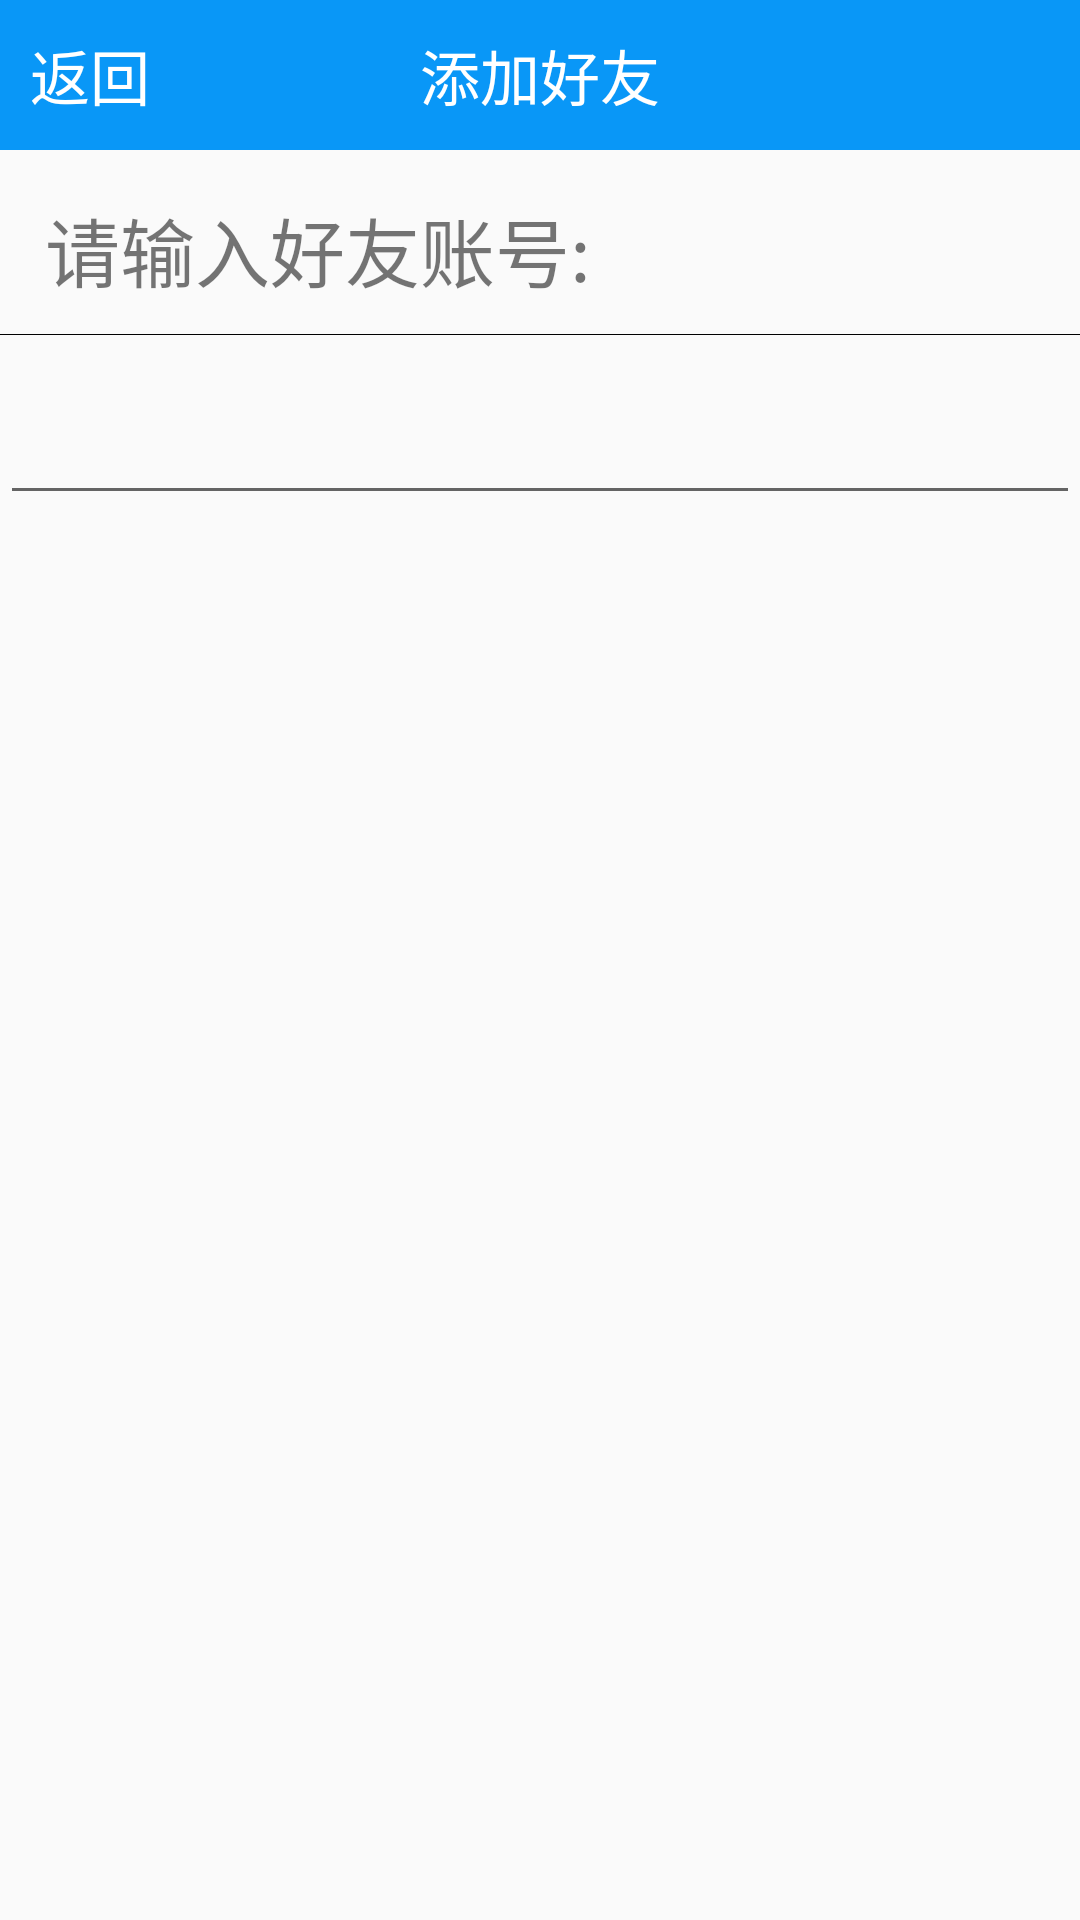

Android layout source for this screen:
<!-- AndroidManifest.xml: application theme AppTheme -->
<!-- res/layout/activity_add_friend.xml -->
<LinearLayout xmlns:android="http://schemas.android.com/apk/res/android"
    xmlns:tools="http://schemas.android.com/tools"
    android:layout_width="match_parent"
    android:layout_height="match_parent"
    android:orientation="vertical"
    tools:context="com.sharp.chat.AddFriendActivity">

    <RelativeLayout
        android:layout_width="match_parent"
        android:layout_height="50dp"
        android:background="#0997f7">
        <LinearLayout
            android:id="@+id/add_friend_back"
            android:layout_width="wrap_content"
            android:layout_height="wrap_content"
            android:orientation="horizontal"
            android:layout_centerVertical="true">
            <ImageButton
                android:id="@+id/info_back"
                android:layout_width="wrap_content"
                android:layout_height="match_parent"
                android:layout_gravity="center"
                android:layout_marginLeft="10dp"
                android:layout_marginTop="3dp"
                android:layout_marginBottom="3dp"
                android:background="@null"
                android:src="@drawable/global_back"/>
            <TextView
                android:layout_toRightOf="@+id/info_back"
                android:layout_width="wrap_content"
                android:layout_height="match_parent"
                android:layout_gravity="center"
                android:gravity="center_vertical"
                android:textColor="#ffffffff"
                android:textSize="20sp"
                android:text="返回"/>
        </LinearLayout>

        <TextView
            android:gravity="center"
            android:layout_width="match_parent"
            android:layout_height="50dp"
            android:textSize="20sp"
            android:textColor="#ffffff"
            android:text="添加好友"/>
    </RelativeLayout>

    <TextView
        android:layout_width="match_parent"
        android:layout_height="wrap_content"
        android:layout_marginTop="15dp"
        android:layout_marginLeft="15dp"
        android:layout_marginBottom="10dp"
        android:text="请输入好友账号:"
        android:textSize="25sp"/>
    <View
        android:layout_width="match_parent"
        android:layout_height="1px"
        android:background="#000000"/>
    <EditText
        android:id="@+id/add_friend_addET"
        android:layout_width="match_parent"
        android:layout_height="60dp"/>

    <ListView
        android:id="@+id/add_friend_lv"
        android:layout_width="match_parent"
        android:layout_height="wrap_content"
        android:layout_marginTop="10dp">
     </ListView>

</LinearLayout>
<!-- resources referenced by this layout -->
<resources>
  <style name="AppTheme" parent="Theme.AppCompat.Light.DarkActionBar">
          
      </style>
</resources>
